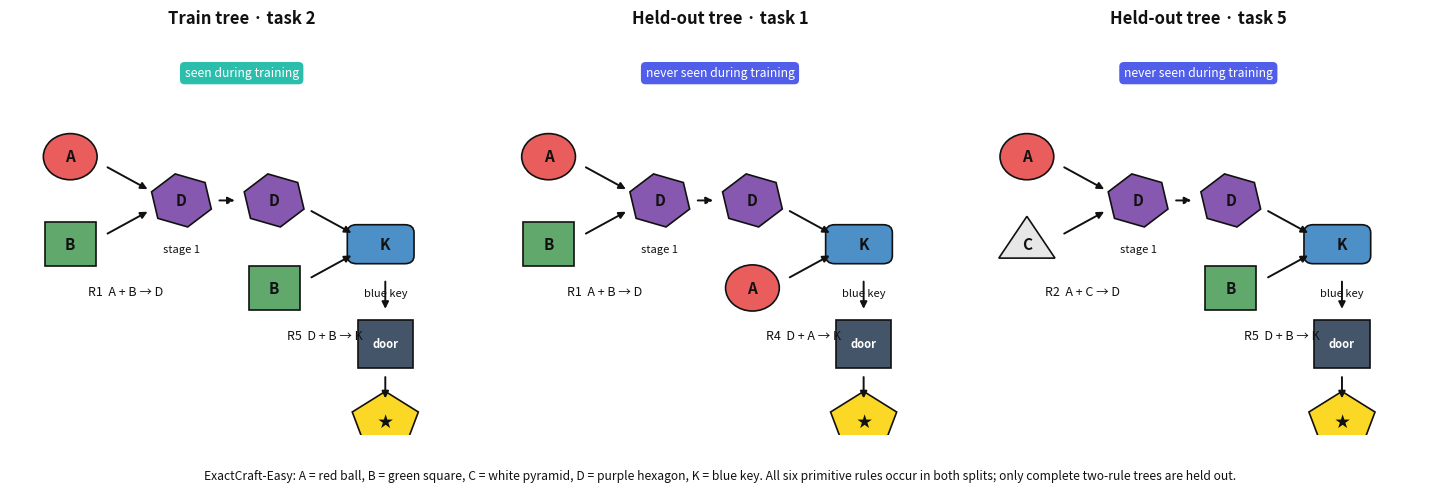

The script that saved this image: (Note: this script raises an exception after producing the figure.)
#!/usr/bin/env python3
"""Render actual ExactCraft-Easy task trees: task 2 train; tasks 1 and 5 validation."""
from pathlib import Path
import matplotlib.pyplot as plt
from matplotlib.patches import Circle, Rectangle, RegularPolygon, FancyBboxPatch

OUT = Path("/home/user8_3/xland/xland_joint_wam/runs/xland_model_size_final_200eval/plots")
TEXT = "#111111"
COLORS = {"A": "#e95d5d", "B": "#61a86c", "C": "#e7e7e7", "D": "#8758af",
          "K": "#4d8fc7", "goal": "#fbd826", "door": "#445469"}
# From xminigrid/envs/easy_crafting.py:
# task 2=(stage1_idx=0, stage2_idx=1), task 1=(0,0), task 5=(1,1).
TASKS = [
    ("Train tree · task 2", "seen during training", "#2cbeac",
     "R1  A + B → D", "R5  D + B → K", ("A", "B"), "B"),
    ("Held-out tree · task 1", "never seen during training", "#515eea",
     "R1  A + B → D", "R4  D + A → K", ("A", "B"), "A"),
    ("Held-out tree · task 5", "never seen during training", "#515eea",
     "R2  A + C → D", "R5  D + B → K", ("A", "C"), "B"),
]

def node(ax, x, y, token, note=""):
    if token == "A":
        patch = Circle((x, y), .058, facecolor=COLORS[token], edgecolor=TEXT, lw=1.2)
    elif token == "B":
        patch = Rectangle((x-.055, y-.055), .11, .11, facecolor=COLORS[token], edgecolor=TEXT, lw=1.2)
    elif token == "C":
        patch = RegularPolygon((x, y), 3, radius=.07, orientation=0, facecolor=COLORS[token], edgecolor=TEXT, lw=1.2)
    elif token == "D":
        patch = RegularPolygon((x, y), 6, radius=.068, orientation=.2, facecolor=COLORS[token], edgecolor=TEXT, lw=1.2)
    elif token == "K":
        patch = FancyBboxPatch((x-.07, y-.037), .12, .074, boxstyle="round,pad=0.012,rounding_size=0.02",
                               facecolor=COLORS[token], edgecolor=TEXT, lw=1.2)
    else:
        patch = RegularPolygon((x, y), 5, radius=.075, facecolor=COLORS["goal"], edgecolor=TEXT, lw=1.2)
    ax.add_patch(patch)
    ax.text(x, y, token if token != "goal" else "★", ha="center", va="center", fontsize=11, color=TEXT, weight="bold")
    if note:
        ax.text(x, y-.11, note, ha="center", va="top", fontsize=8, color=TEXT)

def arrow(ax, start, end, dashed=False):
    ax.annotate("", xy=end, xytext=start, arrowprops=dict(arrowstyle="-|>", color=TEXT, lw=1.4,
                                                           linestyle="--" if dashed else "-", shrinkA=4, shrinkB=5))

fig, axes = plt.subplots(1, 3, figsize=(14.5, 4.9), facecolor="#ffffff")
for ax, (title, badge, badge_color, rule1, rule2, inputs, catalyst) in zip(axes, TASKS):
    ax.set_xlim(0, 1); ax.set_ylim(0, 1); ax.axis("off"); ax.set_facecolor("#ffffff")
    ax.set_title(title, color=TEXT, weight="bold", fontsize=12, pad=10)
    ax.text(.5, .91, badge, ha="center", va="center", color="#ffffff", fontsize=8.8,
            bbox=dict(boxstyle="round,pad=.38", facecolor=badge_color, edgecolor="none"))

    # Stage 1: two initial objects produce D.
    node(ax, .13, .70, inputs[0]); node(ax, .13, .48, inputs[1]); node(ax, .37, .59, "D", "stage 1")
    arrow(ax, (.20,.68), (.31,.61)); arrow(ax, (.20,.50), (.31,.57))
    ax.text(.25, .35, rule1, ha="center", fontsize=9, color=TEXT)

    # Stage 2: D from stage 1 plus its catalyst produces the key.
    node(ax, .57, .59, "D"); node(ax, .57, .37, catalyst); node(ax, .81, .48, "K", "blue key")
    arrow(ax, (.44,.59), (.50,.59), dashed=True)
    arrow(ax, (.64,.57), (.75,.50)); arrow(ax, (.64,.39), (.75,.46))
    ax.text(.68, .24, rule2, ha="center", fontsize=9, color=TEXT)

    # The key opens the door; reaching the star finishes the same task pipeline.
    arrow(ax, (.81,.40), (.81,.30))
    door = Rectangle((.75,.17), .12, .12, facecolor=COLORS["door"], edgecolor=TEXT, lw=1.2)
    ax.add_patch(door); ax.text(.81,.23,"door",ha="center",va="center",color="#ffffff",fontsize=8,weight="bold")
    arrow(ax, (.81,.16), (.81,.075))
    node(ax,.81,.035,"goal")

fig.text(.5, .005, "ExactCraft-Easy: A = red ball, B = green square, C = white pyramid, D = purple hexagon, K = blue key. "
         "All six primitive rules occur in both splits; only complete two-rule trees are held out.",
         ha="center", va="bottom", color=TEXT, fontsize=8.7)
fig.tight_layout(rect=(0, .07, 1, 1))
for suffix in (".png", ".pdf"):
    fig.savefig(OUT / f"real_exactcraft_easy_train_vs_val_task_trees{suffix}",
                dpi=220 if suffix == ".png" else None, facecolor=fig.get_facecolor())
